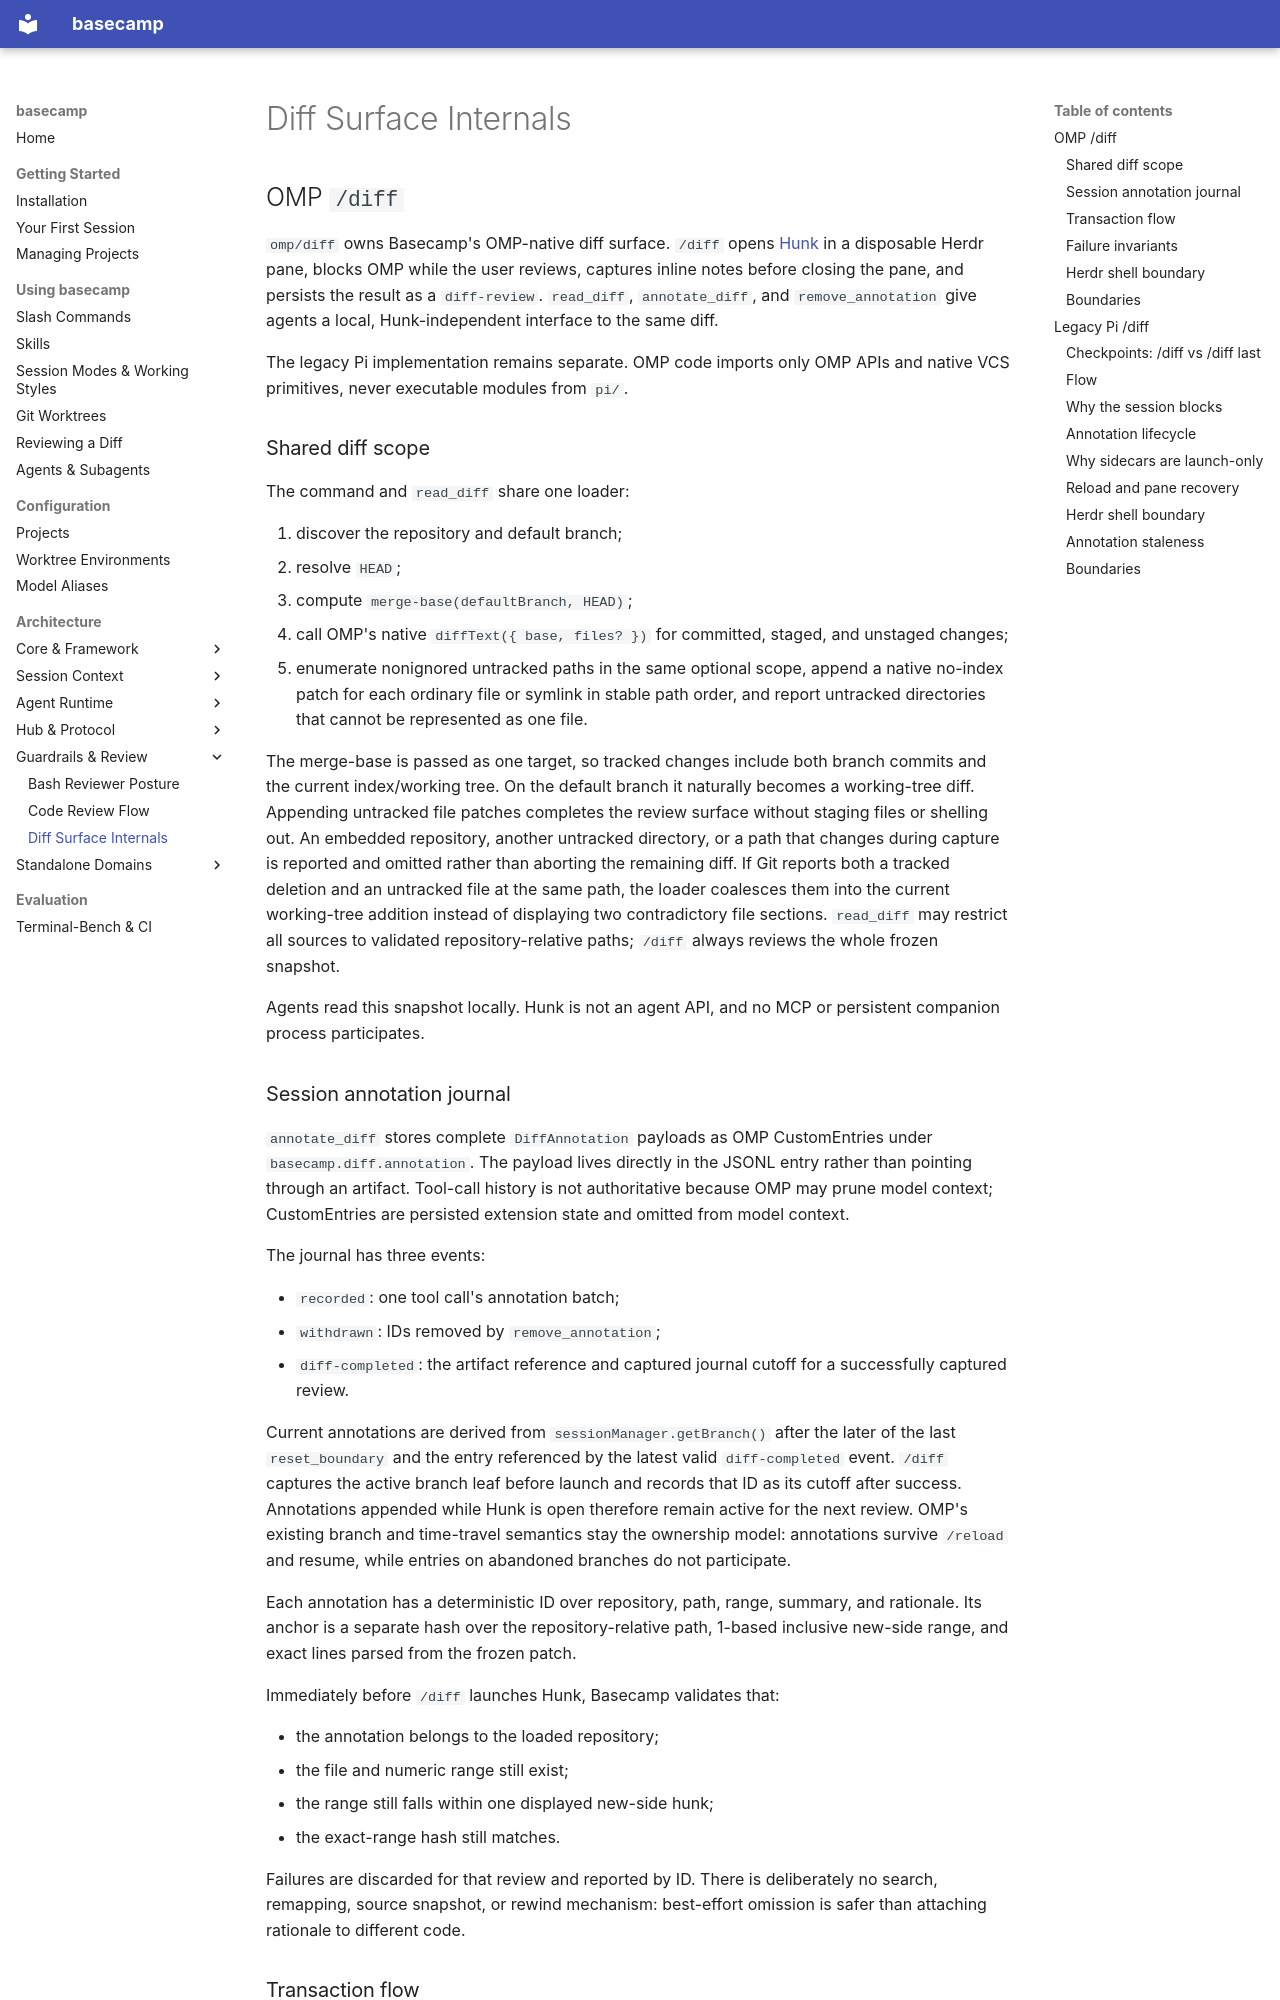

repository: btimothy-har/basecamp · page: architecture/diff-surface/index.html · generator: mkdocs

# Diff Surface Internals

## OMP `/diff`

`omp/diff` owns Basecamp's OMP-native diff surface. `/diff` opens [Hunk](https://github.com/modem-dev/hunk) in a disposable Herdr pane, blocks OMP while the user reviews, captures inline notes before closing the pane, and persists the result as a `diff-review`. `read_diff`, `annotate_diff`, and `remove_annotation` give agents a local, Hunk-independent interface to the same diff.

The legacy Pi implementation remains separate. OMP code imports only OMP APIs and native VCS primitives, never executable modules from `pi/`.

### Shared diff scope

The command and `read_diff` share one loader:

1. discover the repository and default branch;
2. resolve `HEAD`;
3. compute `merge-base(defaultBranch, HEAD)`;
4. call OMP's native `diffText({ base, files? })` for committed, staged, and unstaged changes;
5. enumerate nonignored untracked paths in the same optional scope, append a native no-index patch for each ordinary file or symlink in stable path order, and report untracked directories that cannot be represented as one file.

The merge-base is passed as one target, so tracked changes include both branch commits and the current index/working tree. On the default branch it naturally becomes a working-tree diff. Appending untracked file patches completes the review surface without staging files or shelling out. An embedded repository, another untracked directory, or a path that changes during capture is reported and omitted rather than aborting the remaining diff. If Git reports both a tracked deletion and an untracked file at the same path, the loader coalesces them into the current working-tree addition instead of displaying two contradictory file sections. `read_diff` may restrict all sources to validated repository-relative paths; `/diff` always reviews the whole frozen snapshot.

Agents read this snapshot locally. Hunk is not an agent API, and no MCP or persistent companion process participates.

### Session annotation journal

`annotate_diff` stores complete `DiffAnnotation` payloads as OMP CustomEntries under `basecamp.diff.annotation`. The payload lives directly in the JSONL entry rather than pointing through an artifact. Tool-call history is not authoritative because OMP may prune model context; CustomEntries are persisted extension state and omitted from model context.

The journal has three events:

- `recorded`: one tool call's annotation batch;
- `withdrawn`: IDs removed by `remove_annotation`;
- `diff-completed`: the artifact reference and captured journal cutoff for a successfully captured review.

Current annotations are derived from `sessionManager.getBranch()` after the later of the last `reset_boundary` and the entry referenced by the latest valid `diff-completed` event. `/diff` captures the active branch leaf before launch and records that ID as its cutoff after success. Annotations appended while Hunk is open therefore remain active for the next review. OMP's existing branch and time-travel semantics stay the ownership model: annotations survive `/reload` and resume, while entries on abandoned branches do not participate.

Each annotation has a deterministic ID over repository, path, range, summary, and rationale. Its anchor is a separate hash over the repository-relative path, 1-based inclusive new-side range, and exact lines parsed from the frozen patch.

Immediately before `/diff` launches Hunk, Basecamp validates that:

- the annotation belongs to the loaded repository;
- the file and numeric range still exist;
- the range still falls within one displayed new-side hunk;
- the exact-range hash still matches.

Failures are discarded for that review and reported by ID. There is deliberately no search, remapping, source snapshot, or rewind mechanism: best-effort omission is safer than attaching rationale to different code.
